The GitHub repository DanSvoboda/ChillBot contains a labelled image folder "varieties" with 14 categories: besar hijau, besar merah, domba, gendot, habanero, harbanero, italiano, jalapeno, keriting hijau, keriting merah, paprika, rawit hijau, rawit merah, tanjung. Examples follow, each with its label.

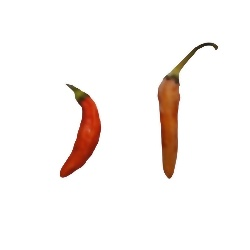
Label: domba

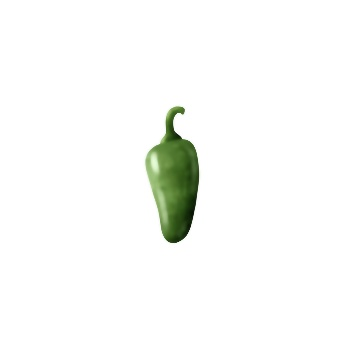
Label: jalapeno

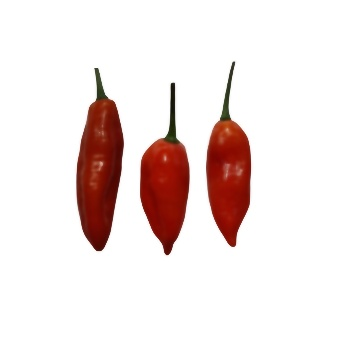
Label: harbanero

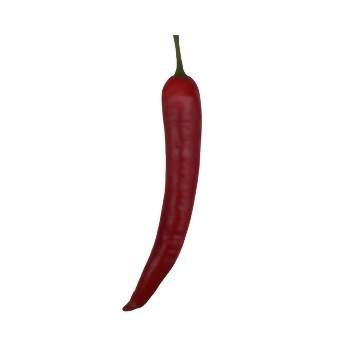
Label: besar merah

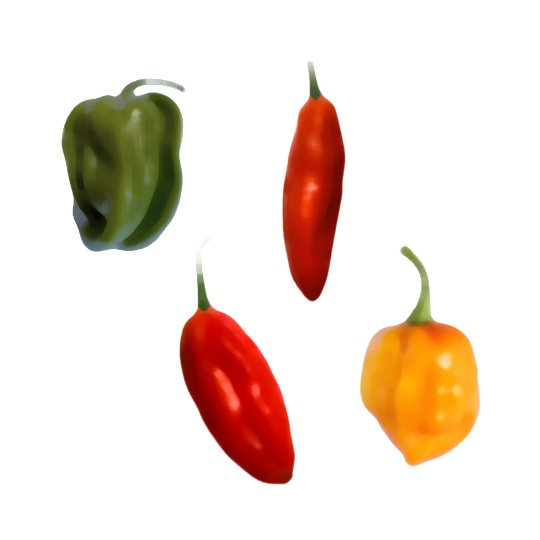
Label: habanero

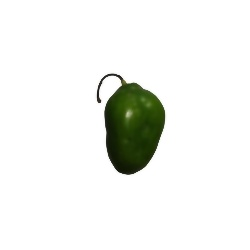
Label: gendot
